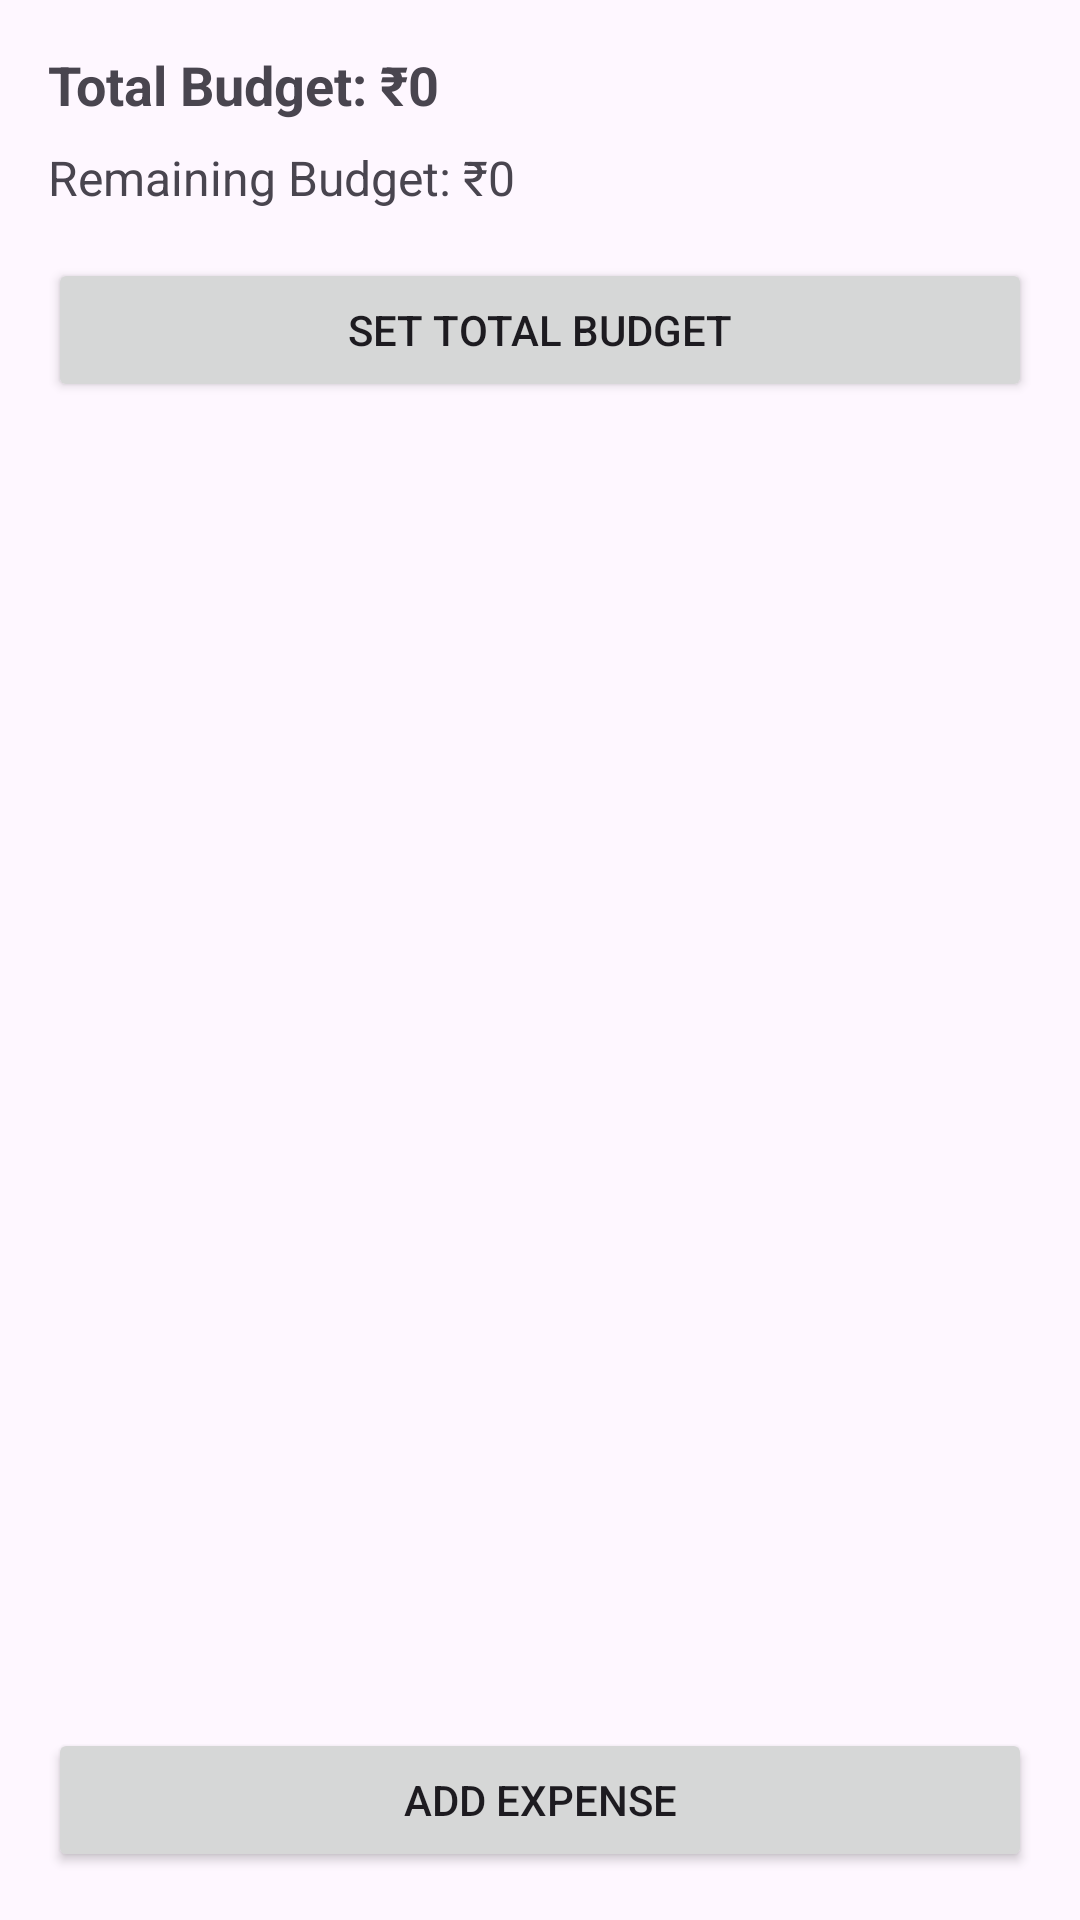

Android layout source for this screen:
<!-- AndroidManifest.xml: application theme Theme.WeddingApp -->
<!-- res/layout/activity_budget.xml -->
<?xml version="1.0" encoding="utf-8"?>
<LinearLayout
    xmlns:android="http://schemas.android.com/apk/res/android"
    android:orientation="vertical"
    android:padding="16dp"
    android:layout_width="match_parent"
    android:layout_height="match_parent">

    <TextView
        android:id="@+id/totalBudgetText"
        android:layout_width="match_parent"
        android:layout_height="wrap_content"
        android:text="Total Budget: ₹0"
        android:textSize="18sp"
        android:textStyle="bold"
        android:layout_marginBottom="8dp"/>

    <TextView
        android:id="@+id/remainingBudgetText"
        android:layout_width="match_parent"
        android:layout_height="wrap_content"
        android:text="Remaining Budget: ₹0"
        android:textSize="16sp"
        android:layout_marginBottom="16dp"/>

    <Button
        android:id="@+id/btnSetBudget"
        android:layout_width="match_parent"
        android:layout_height="wrap_content"
        android:text="Set Total Budget"
        android:layout_marginBottom="16dp"/>

    <androidx.recyclerview.widget.RecyclerView
        android:id="@+id/recyclerViewBudget"
        android:layout_width="match_parent"
        android:layout_height="0dp"
        android:layout_weight="1"/>

    <Button
        android:id="@+id/btnAddExpense"
        android:layout_width="match_parent"
        android:layout_height="wrap_content"
        android:text="Add Expense"/>
</LinearLayout>
<!-- resources referenced by this layout -->
<resources>
  <style name="Theme.WeddingApp" parent="Base.Theme.WeddingApp" />
  <style name="Base.Theme.WeddingApp" parent="Theme.Material3.Light.NoActionBar">
          
          <item name="colorPrimary">@color/colorPrimary</item>
          <item name="colorOnPrimary">@color/colorOnPrimary</item>
          <item name="colorSecondary">@color/colorSecondary</item>
          <item name="colorSecondaryVariant">@color/colorSecondaryVariant</item>
  
          <item name="colorSurface">@color/colorSurface</item>
          <item name="colorOnBackground">@color/colorOnBackground</item>
          <item name="colorOnSurface">@color/colorOnSurface</item>
          <item name="colorError">@color/colorError</item>
          <item name="colorOnError">@color/colorOnError</item>
          
      </style>
  <color name="colorPrimary">#D2691E</color>
  <color name="colorOnPrimary">#FFFFFF</color>
  <color name="colorSecondary">#F4A460</color>
  <color name="colorSecondaryVariant">#E9967A</color>
  <color name="colorSurface">#FFFFFF</color>
  <color name="colorOnBackground">#3E2723</color>
  <color name="colorOnSurface">#3E2723</color>
  <color name="colorError">#B00020</color>
  <color name="colorOnError">#FFFFFF</color>
</resources>
